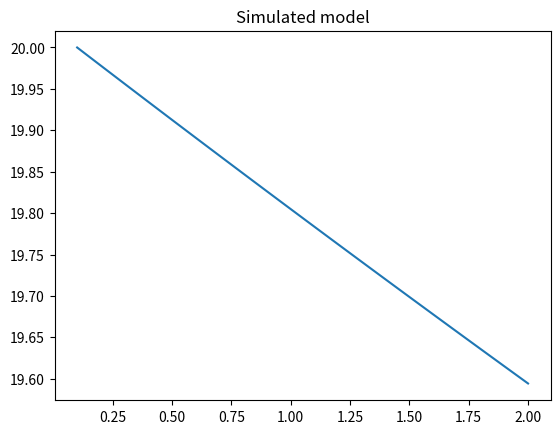

Python code for this plot:
import numpy as np
import scipy.integrate as integrate
import matplotlib.pyplot as plt
    
   
    # Colour-blind friendly palette (use nice colors)
cb_palette = ["#999999", "#E69F00", "#56B4E9", "#009E73", "#F0E442", "#0072B2", "#D55E00", "#CC79A7"]

def closed_loop(t,x):
    # Moste of the regular parameters
    b1 = 0.0059
    b2 = 0.1262
    b3 = 0.00005
    b4 = 0.4543
    b5 = 0.185
    b6 = 0.0102
    b7 = 0.03
    b8 = 0.022
    b9 = 0.022
    b10 = 0.022
    b11 = 0.02
    b12 = 28.66
    b13 = 0.0000095
    b14 = 0.0278
    b17 = 0.02 # random siffra
    b18 = 0.35
    b19 = 0.004
    b21 = 0.00876
    b22 = 0.0021
    b23 = 0.08
    b25 = 0.00026
    b27 = 0.014
    f = 0.9
    v = 15
    c = 0.1060
    #s = 0.03
    c0 = 1.8854
    c1 = 198
    c2 = 94
    e = 1
    Ge = 5
    c3 = 0.0554
    k8 = 0.5275
    # GLUT4 = 50.8472
    GtA = 135
    GLUT1 = 0.0283
    KmG4 = 146.851
    KmG1 = 1.082 
    Kgluc = 0.25
    Fat = 22
    #l = 0.006
    #m = 0.04
    #r = 0.04
    #p2u = 0.033
    # Ib =
    q1 = 0.0031
    q2 = 0.4054
    # Gb =
    H = 10
    """global b
    b1, b2, b3, b4, b5, b6, b7, b8, b9, b10, b11, b12, b13, b14,b17, b18, b19, b21, b22, b23, b25, b27 = b """
    S, L, G, C, I, W, E, M, A, Y, Q, H, INSA, GtA = x 

    #Stomach glucose [1]
    dS = b9*H-b8*S
    
    # Intestine glucose [2]
    dL = b8*S-b10*L
    
    # plasma glucose [3]
    dG = f*b10*L/v + f*b5*C/v - b1*G-b3*I*G
    
    # plasma insulin [4]
    dI = b4*G + c*W*G-b2*I
    
    # plasma incretin [5]
    dW = b6*L - b7*W + S
    
    # plasma glucagon [6] # 
    # u = np.heaviside(Ge, G)  # lägg till u enligt artikel
    dE = c0 + (c1/(c2 + I))*(Ge -G)*(Ge - G) - c3*E  
    
    # liver glucose [7]
    dC = b23 - b25*I*e - b22*G + b21*E - b5*C
    
    # dynamics of glucose mass in muscle tissue [8]
    dM = 0.1*(v/f)*b3*G*I*e - b27*M

    # Adipose tissue glucose mass (A) [9]
    dA = k8*(GtA)/(KmG4 + GtA) + GLUT1*(GtA)/(KmG1 + GtA) - Kgluc*A

    # Dynamics of plasma leptin (Y) [10]
    dY = b13*A*Fat - b14*Y

    # Dynamics of ghrelin concentration n plasma (Q) [11]
    dQ = b12 - b11*Q

    # Glucose intake [12]
    dH = (b17*Q)/(b18*Y + 1) - b19*G*H - b9*H

    # Linking the whole body model with the cellular one [13]
    dINSA = -INSA + (I-2)

    # Linking the whole body model with the cellular one [14]
    dGtA = - q1*GtA + q2*(G - 2)

    return [dS, dL, dG, dI, dW, dE, dC, dM, dA, dY, dQ, dH, dINSA, dGtA]

    # Ranges 
    """ range_G = [4.5, 11] # mM
    range_I = [38, 400] #pM
    range_W = [5, 50]
    range_E = [28.68, 47.04]
    range_C = [0, 8]
    range_M = [2, 13]
    range_A = [30, 120]
    range_Y = [0, 0.6]
    range_Q = [8, 1146]
    # range H, S, L = none """

t_vec = np.linspace(0.1, 2, num=50)
time_span = [t_vec[0], t_vec[-1]] 
x0 = [10, 20, 15, 10, 20, 15, 10, 20, 15, 10, 20, 15, 10, 20]
sol = integrate.solve_ivp(closed_loop, time_span, x0, method="LSODA", t_eval=t_vec)

ymodel = sol.y[1]

print(ymodel)

plt.plot(t_vec, ymodel)
plt.title("Simulated model")
plt.show()
"""def solve(b, ):
    # initial condition
    
    # time points
    t_vec = np.linspace(0.1, 2.0, num=50)
    time_span = [t_vec[0], t_vec[-1]]
    # solve ODE-system
    

    y_model = sol.y[1]

    return y_model """



